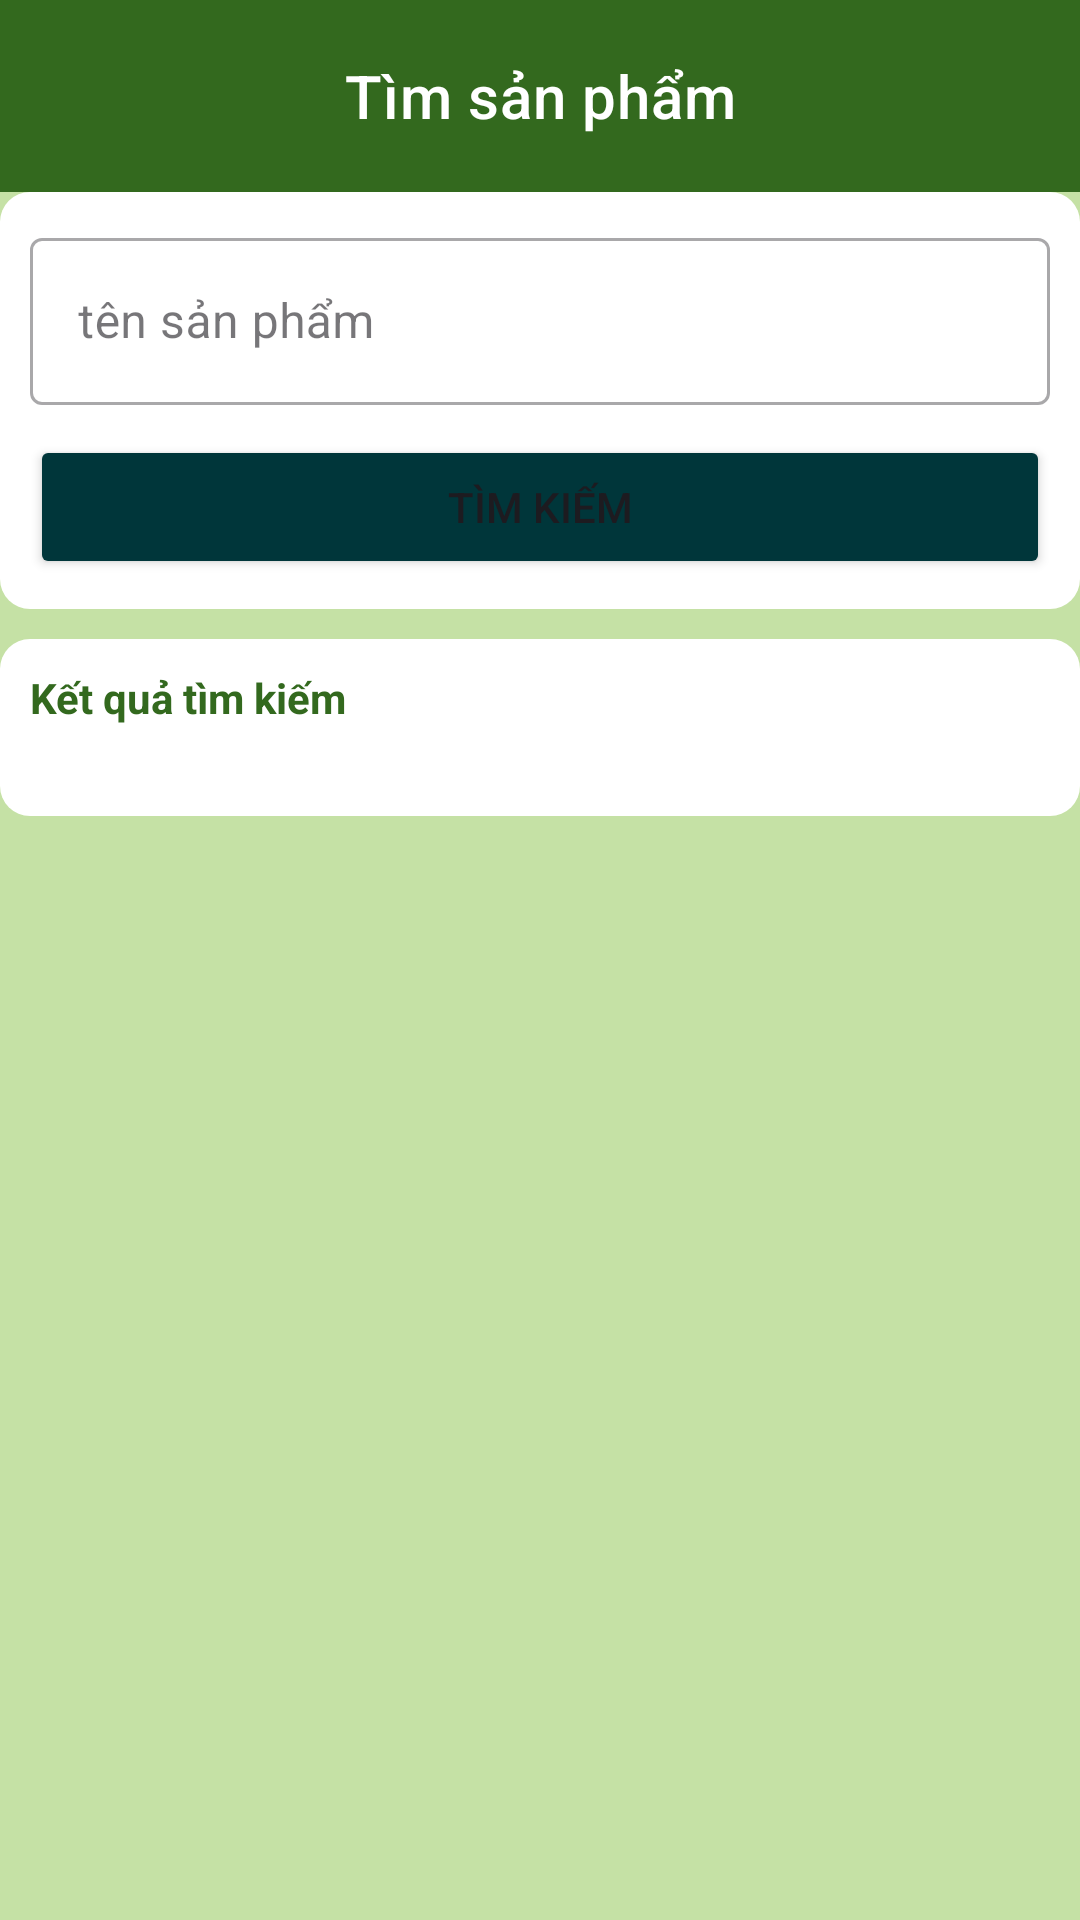

Android layout source for this screen:
<!-- AndroidManifest.xml: application theme Theme.DTABookstore -->
<!-- res/layout/fragment_search.xml -->
<?xml version="1.0" encoding="utf-8"?>
<androidx.constraintlayout.widget.ConstraintLayout xmlns:android="http://schemas.android.com/apk/res/android"
    xmlns:app="http://schemas.android.com/apk/res-auto"
    xmlns:tools="http://schemas.android.com/tools"
    android:layout_width="match_parent"
    android:layout_height="match_parent"
    tools:context=".SearchFragment">

    <androidx.coordinatorlayout.widget.CoordinatorLayout
        android:layout_width="match_parent"
        android:layout_height="match_parent">

        <com.google.android.material.appbar.AppBarLayout
            android:layout_width="match_parent"
            android:layout_height="wrap_content">

            <com.google.android.material.appbar.MaterialToolbar
                android:id="@+id/topAppBar"
                android:layout_width="match_parent"
                android:layout_height="?attr/actionBarSize"
                android:background="@color/green_900"
                app:layout_scrollFlags="scroll|enterAlways|snap"
                app:title="Tìm sản phẩm"
                app:titleCentered="true"
                app:titleTextAppearance="?attr/textAppearanceHeadline6"
                app:titleTextColor="@color/white" />

        </com.google.android.material.appbar.AppBarLayout>

        
        <androidx.core.widget.NestedScrollView
            android:layout_width="match_parent"
            android:layout_height="match_parent"
            android:background="@color/light_green_200"
            app:layout_behavior="@string/appbar_scrolling_view_behavior">

            

            <LinearLayout
                android:layout_width="match_parent"
                android:layout_height="wrap_content"
                android:layout_marginBottom="100dp"
                android:orientation="vertical">

                <androidx.constraintlayout.widget.ConstraintLayout
                    android:id="@+id/tim_kiem_constraintLayout"
                    android:layout_width="match_parent"
                    android:layout_height="wrap_content"
                    android:background="@drawable/bo_tron_goc"
                    android:padding="10dp">

                    
                    
                    
                    
                    
                    
                    

                    <com.google.android.material.textfield.TextInputLayout
                        android:id="@+id/search_textInputLayout"
                        style="@style/Widget.MaterialComponents.TextInputLayout.OutlinedBox"
                        android:layout_width="match_parent"
                        android:layout_height="wrap_content"
                        app:layout_constraintStart_toStartOf="parent"
                        app:layout_constraintTop_toTopOf="parent">

                        <com.google.android.material.textfield.TextInputEditText
                            android:id="@+id/tim_kiem_editText"
                            android:layout_width="match_parent"
                            android:layout_height="wrap_content"
                            android:hint="tên sản phẩm"
                            android:singleLine="true" />

                    </com.google.android.material.textfield.TextInputLayout>

                    <Button
                        android:id="@+id/tim_kiem_button"
                        android:layout_width="match_parent"
                        android:layout_height="wrap_content"
                        android:layout_marginTop="10dp"
                        android:backgroundTint="@color/cyan_dark"
                        android:text="Tìm kiếm"
                        app:icon="@drawable/ic_search"
                        app:layout_constraintEnd_toEndOf="parent"
                        app:layout_constraintStart_toStartOf="parent"
                        app:layout_constraintTop_toBottomOf="@id/search_textInputLayout" />

                </androidx.constraintlayout.widget.ConstraintLayout>

                <androidx.constraintlayout.widget.ConstraintLayout
                    android:layout_width="match_parent"
                    android:layout_height="wrap_content"
                    android:layout_marginTop="10dp"
                    android:background="@drawable/bo_tron_goc"
                    android:padding="10dp">

                    <TextView
                        android:id="@+id/ket_qua_tim_textView"
                        android:layout_width="wrap_content"
                        android:text="Kết quả tìm kiếm"
                        app:layout_constraintTop_toTopOf="parent"
                        android:textColor="@color/light_green_900"
                        android:textStyle="bold"
                        app:layout_constraintStart_toStartOf="parent"
                        android:layout_height="wrap_content"/>







                    <androidx.recyclerview.widget.RecyclerView
                        android:id="@+id/tim_kiem_recyclerView"
                        android:layout_marginTop="20dp"
                        android:layout_width="match_parent"
                        android:layout_height="wrap_content"
                        app:layout_constraintStart_toStartOf="parent"
                        app:layout_constraintTop_toBottomOf="@+id/ket_qua_tim_textView"/>

                </androidx.constraintlayout.widget.ConstraintLayout>

            </LinearLayout>

        </androidx.core.widget.NestedScrollView>

    </androidx.coordinatorlayout.widget.CoordinatorLayout>

</androidx.constraintlayout.widget.ConstraintLayout>
<!-- resources referenced by this layout -->
<resources>
  <color name="cyan_dark">#00363a</color>
  <color name="green_900">#33691e</color>
  <color name="light_green_200">#c5e1a5</color>
  <color name="light_green_900">#33691e</color>
  <color name="white">#FFFFFFFF</color>
  <!-- drawable bo_tron_goc (drawable) -->
  <?xml version="1.0" encoding="utf-8"?>
  <shape xmlns:android="http://schemas.android.com/apk/res/android">
      <solid android:color="@color/white"/>
  
      <corners android:radius="10dp"/>
      <padding android:left="0dp" android:top="0dp" android:right="0dp" android:bottom="0dp" />
  </shape>
  <style name="Theme.DTABookstore" parent="Theme.Material3.Light.NoActionBar">
          
          <item name="colorPrimary">@color/green_900</item>
          <item name="colorPrimaryVariant">@color/green_dark</item>
          <item name="colorOnPrimary">@color/white</item>
          
          <item name="colorSecondary">@color/cyan_900</item>
          <item name="colorSecondaryVariant">@color/cyan_dark</item>
          <item name="colorOnSecondary">@color/black</item>
          
          <item name="android:statusBarColor" tools:targetApi="l">?attr/colorPrimaryVariant</item>
          
          <item name="textInputStyle">@style/Widget.MaterialComponents.TextInputLayout.OutlinedBox</item>
  
      </style>
  <color name="green_dark">#003d00</color>
  <color name="cyan_900">#006064</color>
  <color name="black">#FF000000</color>
</resources>
